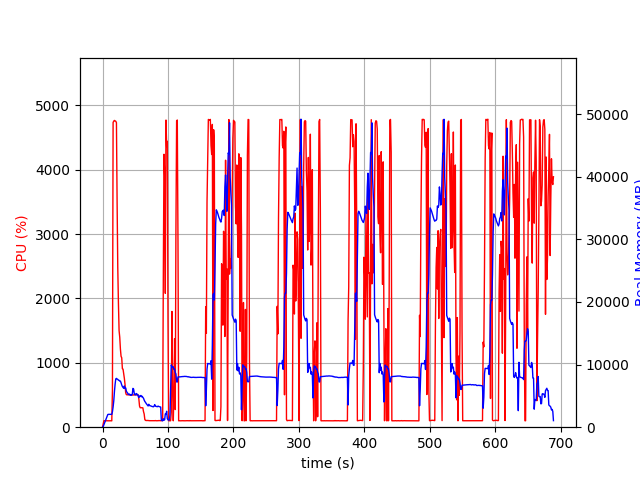

The file beside this chart, header and first rows:
elapsed_time, nproc, cpu, mem_real, mem_virtual
3.981590270996094e-05, 1, 0.0, 5.941, 2657
1.006, 1, 51.7, 110, 782.3
2.013, 1, 99.3, 381.9, 1902
3.02, 1, 101.3, 647.9, 3188
4.027, 1, 99.3, 933.9, 3188
5.034, 1, 100.3, 1172, 5748
6.042, 1, 99.3, 1458, 5748
7.049, 1, 99.3, 1744, 5748
8.056, 1, 100.3, 2030, 5748
9.063, 1, 99.3, 2054, 5236
10.07, 1, 100.1, 2054, 5236
11.08, 1, 100.2, 2053, 5236
12.09, 1, 100.0, 2053, 5236
13.1, 1, 100.3, 2053, 5236
14.11, 1, 99.1, 2053, 5236
15.11, 1, 572.1, 2473, 9514
16.13, 1, 4736, 3224, 10385
17.15, 1, 4756, 4196, 11424
18.17, 1, 4767, 5688, 12868
19.19, 1, 4759, 6861, 14111
20.21, 1, 4754, 7711, 15198
21.23, 1, 4732, 7795, 15364
22.24, 1, 3496, 7691, 15408
23.25, 1, 2486, 7640, 15500
24.26, 1, 1926, 7508, 15678
25.27, 1, 1499, 7485, 15798
26.28, 1, 1398, 7360, 16014
27.29, 1, 1216, 7365, 16294
28.3, 1, 1101, 7093, 16420
29.3, 1, 1079, 6750, 16420
30.31, 1, 908.0, 6491, 16476
31.32, 1, 902.2, 6350, 16476
32.33, 1, 835.6, 6206, 16476
33.33, 1, 758.6, 6591, 16924
34.34, 1, 665.5, 6168, 17058
35.35, 1, 534.9, 6286, 17266
36.35, 1, 506.4, 5746, 17394
37.36, 1, 503.4, 5580, 17394
38.37, 1, 503.9, 5448, 17394
39.38, 1, 503.8, 5219, 17394
40.39, 1, 503.7, 5243, 17394
41.4, 1, 500.7, 5291, 17394
42.41, 1, 501.6, 5103, 17394
43.41, 1, 500.5, 5182, 17394
44.42, 1, 503.2, 5100, 17394
45.43, 1, 501.4, 5271, 17394
46.44, 1, 500.4, 6197, 17586
47.45, 1, 500.4, 6091, 17810
48.46, 1, 506.6, 5412, 17810
49.47, 1, 502.8, 5166, 17810
50.48, 1, 502.7, 5174, 17810
51.49, 1, 502.7, 5386, 17810
52.5, 1, 503.3, 5177, 17810
53.5, 1, 502.8, 5261, 17810
54.51, 1, 502.6, 5005, 17810
55.52, 1, 433.9, 4736, 17810
56.53, 1, 327.1, 4995, 17810
57.54, 1, 302.0, 4899, 17810
58.55, 1, 303.3, 5074, 17810
59.56, 1, 302.1, 4860, 17810
... 622 more rows
